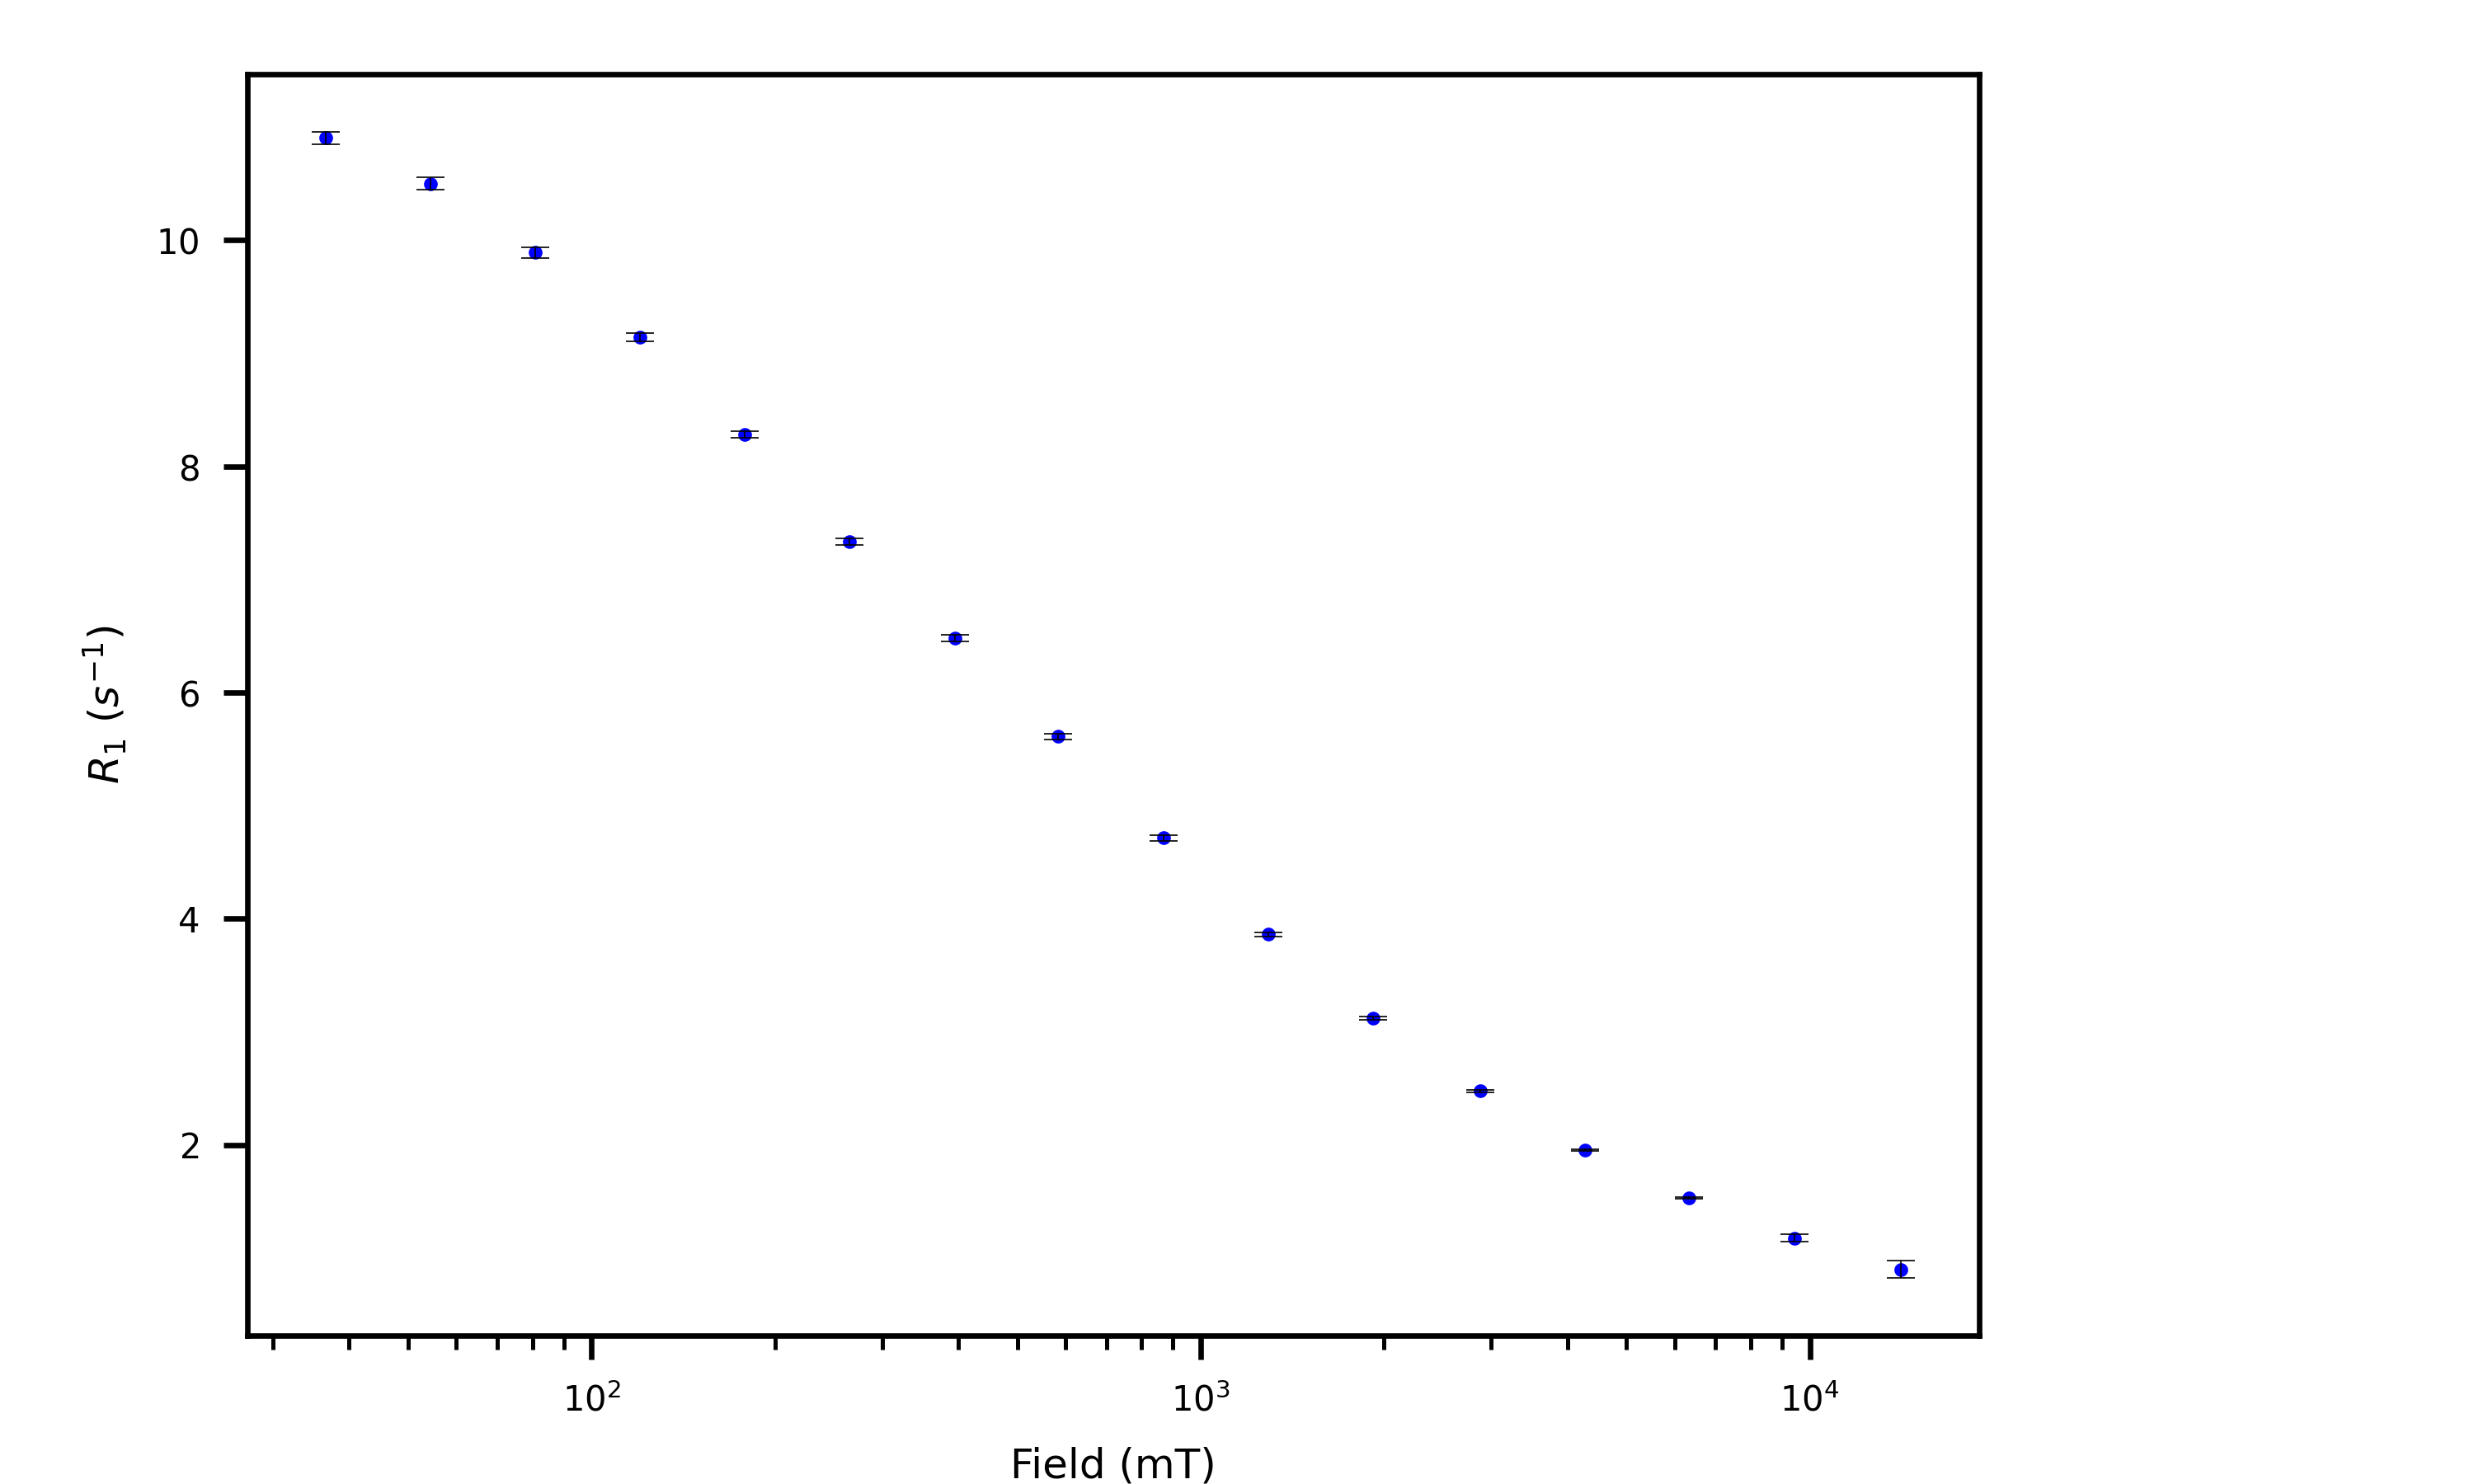

The file beside this chart, header and first rows:
VCLIST, R1, err
1.409237999999999920e+04, 8.993503478293723985e-01, 7.750021533911902183e-02
9.437799999999999272e+03, 1.178285590968647600e+00, 3.266647341749644856e-02
6.331659999999999854e+03, 1.529454777282148070e+00, 7.777013123559294028e-03
4.278020000000000437e+03, 1.958339668691923663e+00, 7.358738943530705040e-03
2.879670000000000073e+03, 2.476723221745652292e+00, 1.042298703684805920e-02
1.917609999999999900e+03, 3.122828958917325703e+00, 1.513029672238684273e-02
1.293539999999999964e+03, 3.862616066993359354e+00, 1.886967506308287121e-02
8.685900000000000318e+02, 4.713549338524231302e+00, 2.288411402900032005e-02
5.841000000000000227e+02, 5.610819254967596592e+00, 2.610418770150701312e-02
3.950699999999999932e+02, 6.477703419616410052e+00, 2.905649086505019199e-02
2.646700000000000159e+02, 7.335476440417677324e+00, 3.038128243621352961e-02
1.782299999999999898e+02, 8.279886862224808297e+00, 3.103719541152096667e-02
1.200699999999999932e+02, 9.140086533960051440e+00, 3.922122461780578467e-02
8.068999999999999773e+01, 9.889060768997330442e+00, 4.686017837052608437e-02
5.436999999999999744e+01, 1.049947604359917186e+01, 5.471801306593840342e-02
3.665999999999999659e+01, 1.090203286014993544e+01, 5.680081407430953577e-02
